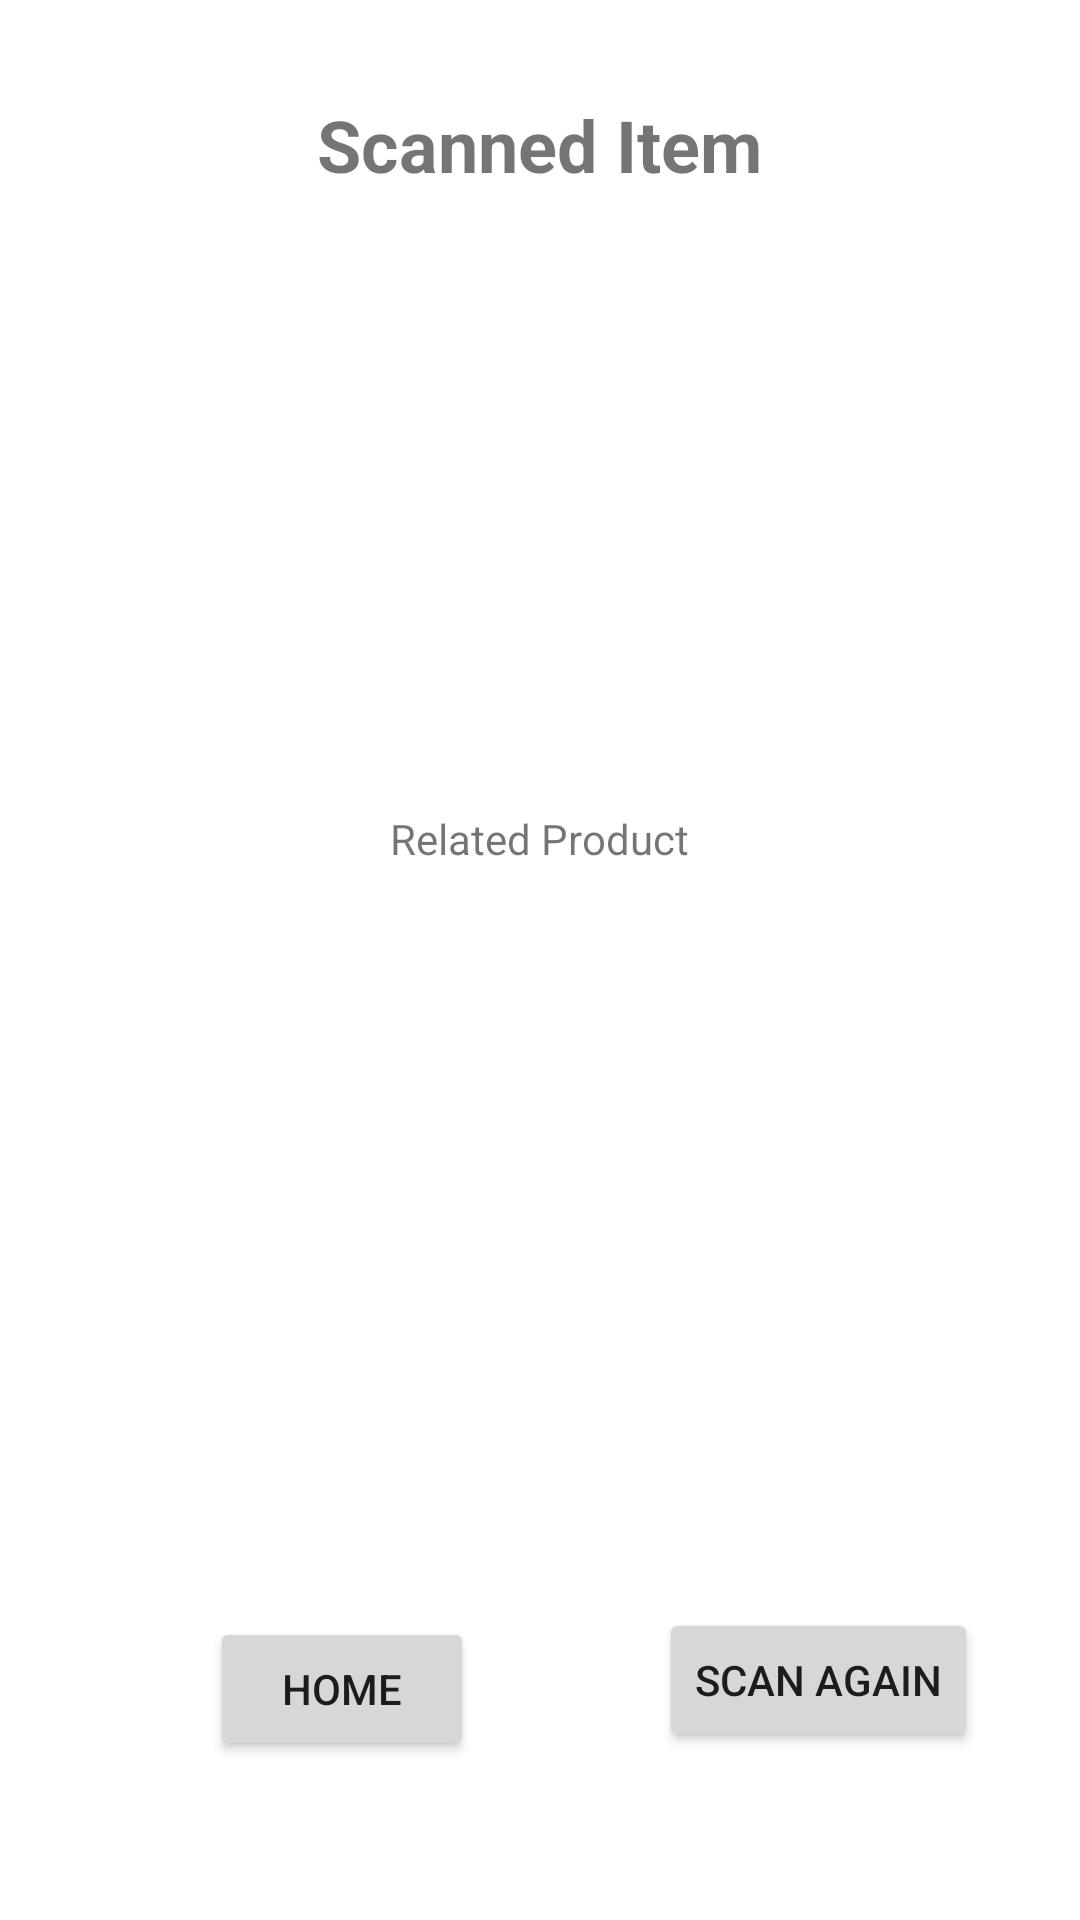

Here is an Android app screen rendered from its layout file. Give the layout XML and the strings, colors and styles it references.
<!-- AndroidManifest.xml: application theme Theme.FoodScanner -->
<!-- res/layout/result.xml -->
<?xml version="1.0" encoding="utf-8"?>
<RelativeLayout xmlns:android="http://schemas.android.com/apk/res/android"
    xmlns:app="http://schemas.android.com/apk/res-auto"
    xmlns:tools="http://schemas.android.com/tools"
    android:layout_width="match_parent"
    android:layout_height="match_parent">

    <TextView
        android:id="@+id/textView"
        android:layout_width="wrap_content"
        android:layout_height="wrap_content"
        android:layout_centerHorizontal="true"
        android:layout_marginTop="32dp"
        android:text="Scanned Item"
        android:textSize="24sp"
        android:textStyle="bold"
        app:layout_constraintEnd_toEndOf="parent"
        app:layout_constraintHorizontal_bias="0.48"
        app:layout_constraintStart_toStartOf="parent"
        app:layout_constraintTop_toTopOf="parent" />

    <androidx.recyclerview.widget.RecyclerView
        android:id="@+id/recyclerView1"
        android:layout_width="356dp"
        android:layout_height="183dp"
        android:layout_alignParentTop="true"
        android:layout_centerHorizontal="true"
        android:layout_marginTop="79dp"
        app:layout_constraintEnd_toEndOf="parent"
        app:layout_constraintHorizontal_bias="0.508"
        app:layout_constraintStart_toStartOf="parent"
        tools:ignore="MissingConstraints"
        tools:layout_editor_absoluteY="65dp" />

    <TextView
        android:id="@+id/textView2"
        android:layout_width="wrap_content"
        android:layout_height="wrap_content"
        android:layout_alignParentTop="true"
        android:layout_centerHorizontal="true"
        android:layout_marginTop="270dp"
        android:text="Related Product"
        app:layout_constraintEnd_toEndOf="parent"
        app:layout_constraintHorizontal_bias="0.498"
        app:layout_constraintStart_toStartOf="parent"
        tools:layout_editor_absoluteY="232dp" />

    <androidx.recyclerview.widget.RecyclerView
        android:id="@+id/recyclerView2"
        android:layout_width="349dp"
        android:layout_height="266dp"
        android:layout_alignParentBottom="true"
        android:layout_centerHorizontal="true"
        android:layout_marginBottom="155dp"

        android:fadeScrollbars="false"
        android:scrollbarSize="15dp"
        android:scrollbars="vertical"
        android:fastScrollEnabled="true"
        android:fastScrollAlwaysVisible="true"

        app:layout_constraintBottom_toBottomOf="parent"
        app:layout_constraintEnd_toEndOf="parent"
        app:layout_constraintStart_toStartOf="parent"
        app:layout_constraintTop_toTopOf="parent"
        app:layout_constraintVertical_bias="0.617" />

    <Button
        android:id="@+id/home"
        android:layout_width="wrap_content"
        android:layout_height="wrap_content"
        android:layout_alignParentStart="true"
        android:layout_alignParentBottom="true"
        android:layout_marginStart="70dp"
        android:layout_marginBottom="53dp"
        android:text="HOME"
        tools:layout_editor_absoluteX="63dp"
        tools:layout_editor_absoluteY="596dp" />

    <Button
        android:id="@+id/scanA"
        android:layout_width="wrap_content"
        android:layout_height="wrap_content"
        android:layout_alignParentEnd="true"
        android:layout_alignParentBottom="true"
        android:layout_marginEnd="34dp"
        android:layout_marginBottom="56dp"
        android:text="Scan again"
        tools:ignore="MissingConstraints"
        tools:layout_editor_absoluteX="252dp"
        tools:layout_editor_absoluteY="594dp" />"
        app:layout_constraintHorizontal_bias="0.508"
        app:layout_constraintStart_toStartOf="parent"
        app:layout_constraintTop_toTopOf="parent" />
</RelativeLayout>
<!-- resources referenced by this layout -->
<resources>
  <style name="Theme.FoodScanner" parent="Theme.MaterialComponents.DayNight.DarkActionBar">
          
          <item name="colorPrimary">@color/purple_500</item>
          <item name="colorPrimaryVariant">@color/purple_700</item>
          <item name="colorOnPrimary">@color/white</item>
          
          <item name="colorSecondary">@color/teal_200</item>
          <item name="colorSecondaryVariant">@color/teal_700</item>
          <item name="colorOnSecondary">@color/black</item>
          
          <item name="android:statusBarColor" tools:targetApi="l">?attr/colorPrimaryVariant</item>
          
      </style>
  <!-- not gathered from this repository: default colours our renderer supplied (Android Studio template values) -->
  <color name="purple_500">#FF6200EE</color>
  <color name="purple_700">#FF3700B3</color>
  <color name="teal_200">#FF03DAC5</color>
  <color name="teal_700">#FF018786</color>
  <color name="black">#FF000000</color>
  <color name="white">#FFFFFFFF</color>
</resources>
